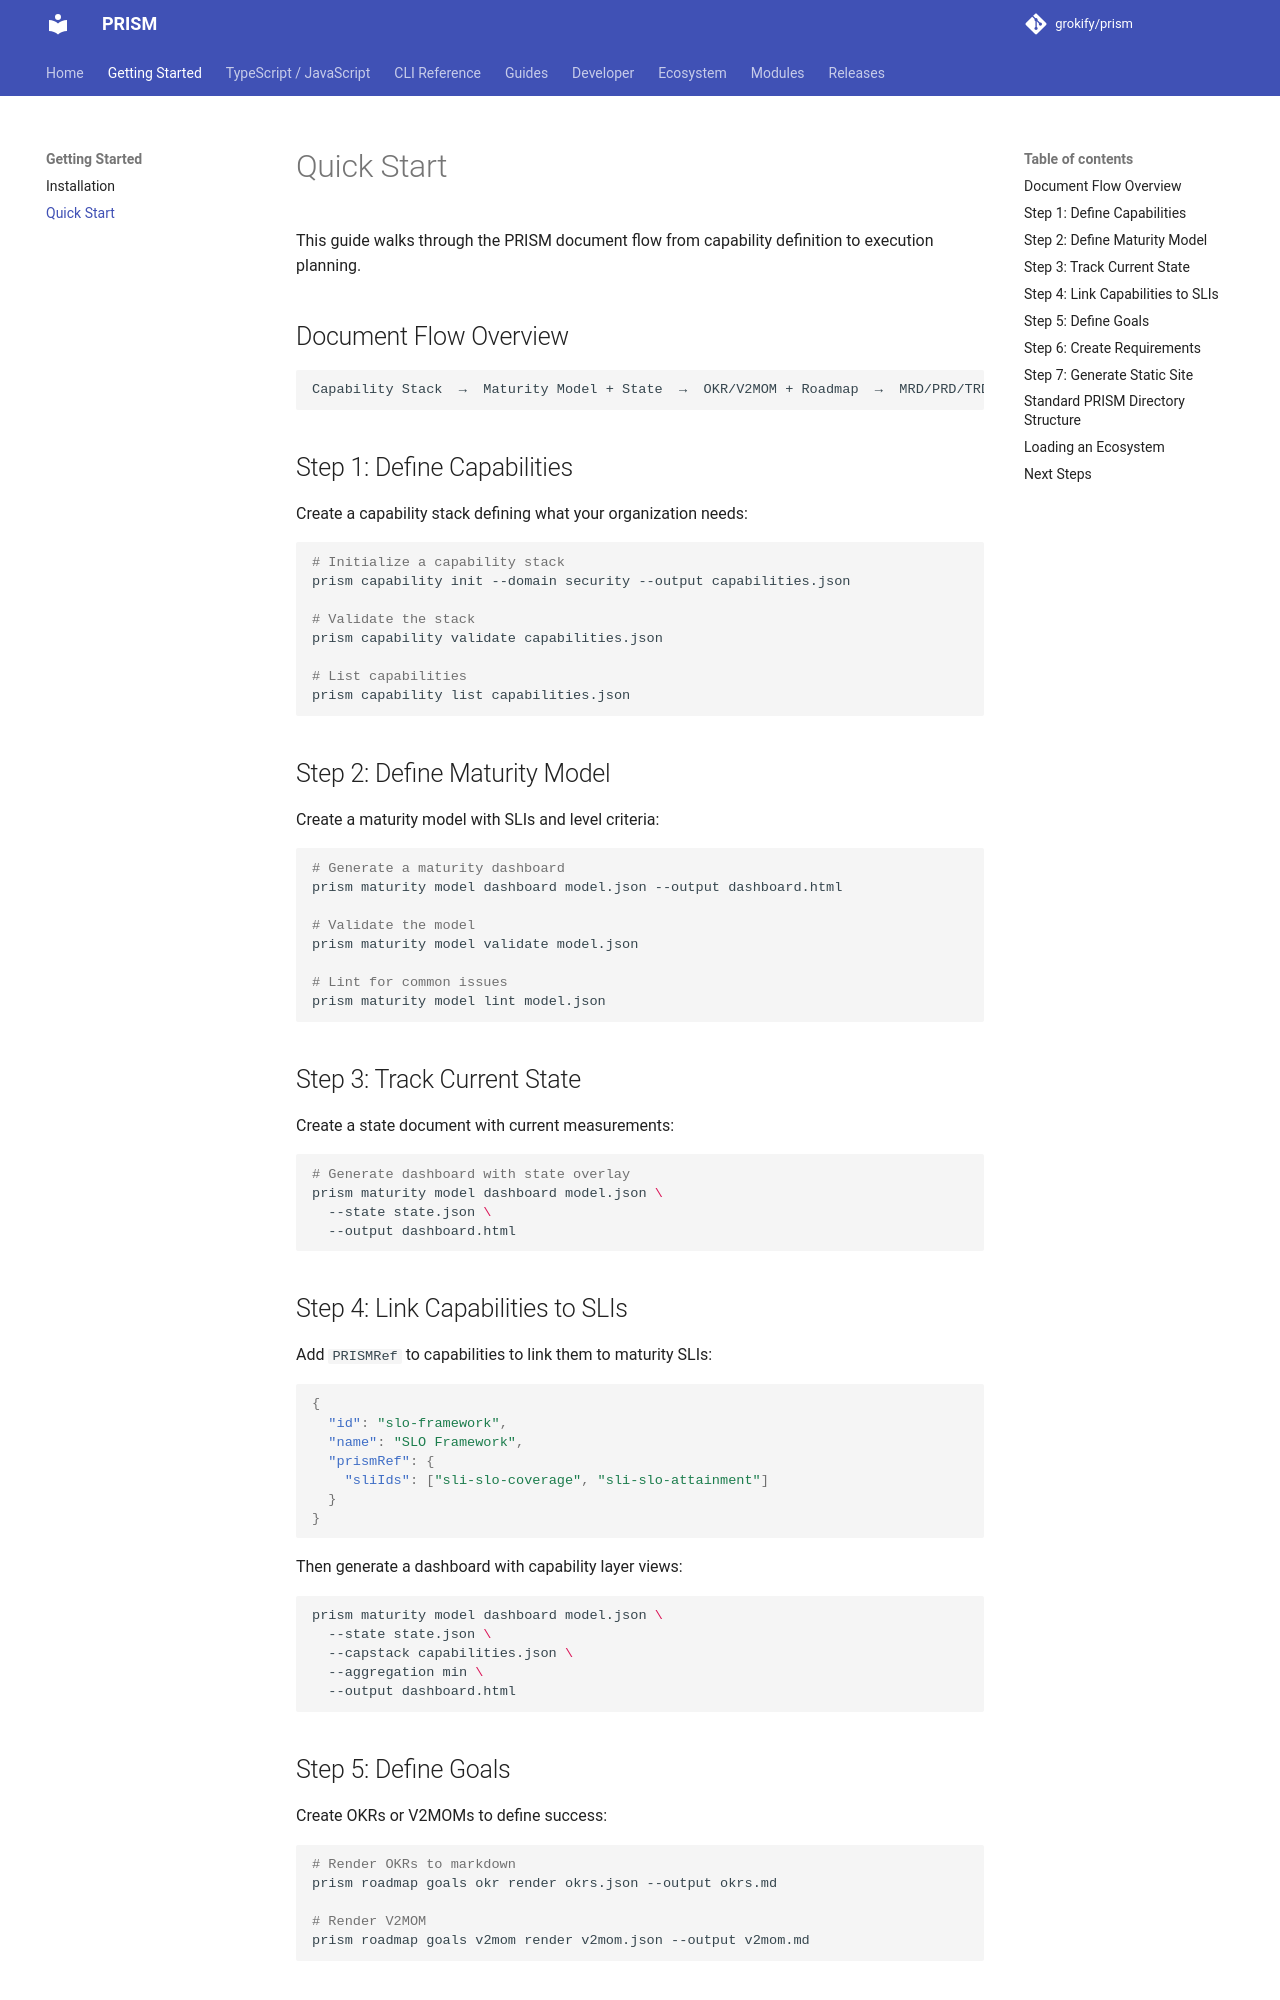

repository: grokify/prism · page: getting-started/quickstart/index.html · generator: mkdocs

# Quick Start

This guide walks through the PRISM document flow from capability definition to execution planning.

## Document Flow Overview

```
Capability Stack  →  Maturity Model + State  →  OKR/V2MOM + Roadmap  →  MRD/PRD/TRD
```

## Step 1: Define Capabilities

Create a capability stack defining what your organization needs:

```bash
# Initialize a capability stack
prism capability init --domain security --output capabilities.json

# Validate the stack
prism capability validate capabilities.json

# List capabilities
prism capability list capabilities.json
```

## Step 2: Define Maturity Model

Create a maturity model with SLIs and level criteria:

```bash
# Generate a maturity dashboard
prism maturity model dashboard model.json --output dashboard.html

# Validate the model
prism maturity model validate model.json

# Lint for common issues
prism maturity model lint model.json
```

## Step 3: Track Current State

Create a state document with current measurements:

```bash
# Generate dashboard with state overlay
prism maturity model dashboard model.json \
  --state state.json \
  --output dashboard.html
```

## Step 4: Link Capabilities to SLIs

Add `PRISMRef` to capabilities to link them to maturity SLIs:

```json
{
  "id": "slo-framework",
  "name": "SLO Framework",
  "prismRef": {
    "sliIds": ["sli-slo-coverage", "sli-slo-attainment"]
  }
}
```

Then generate a dashboard with capability layer views:

```bash
prism maturity model dashboard model.json \
  --state state.json \
  --capstack capabilities.json \
  --aggregation min \
  --output dashboard.html
```

## Step 5: Define Goals

Create OKRs or V2MOMs to define success:

```bash
# Render OKRs to markdown
prism roadmap goals okr render okrs.json --output okrs.md

# Render V2MOM
prism roadmap goals v2mom render v2mom.json --output v2mom.md
```
